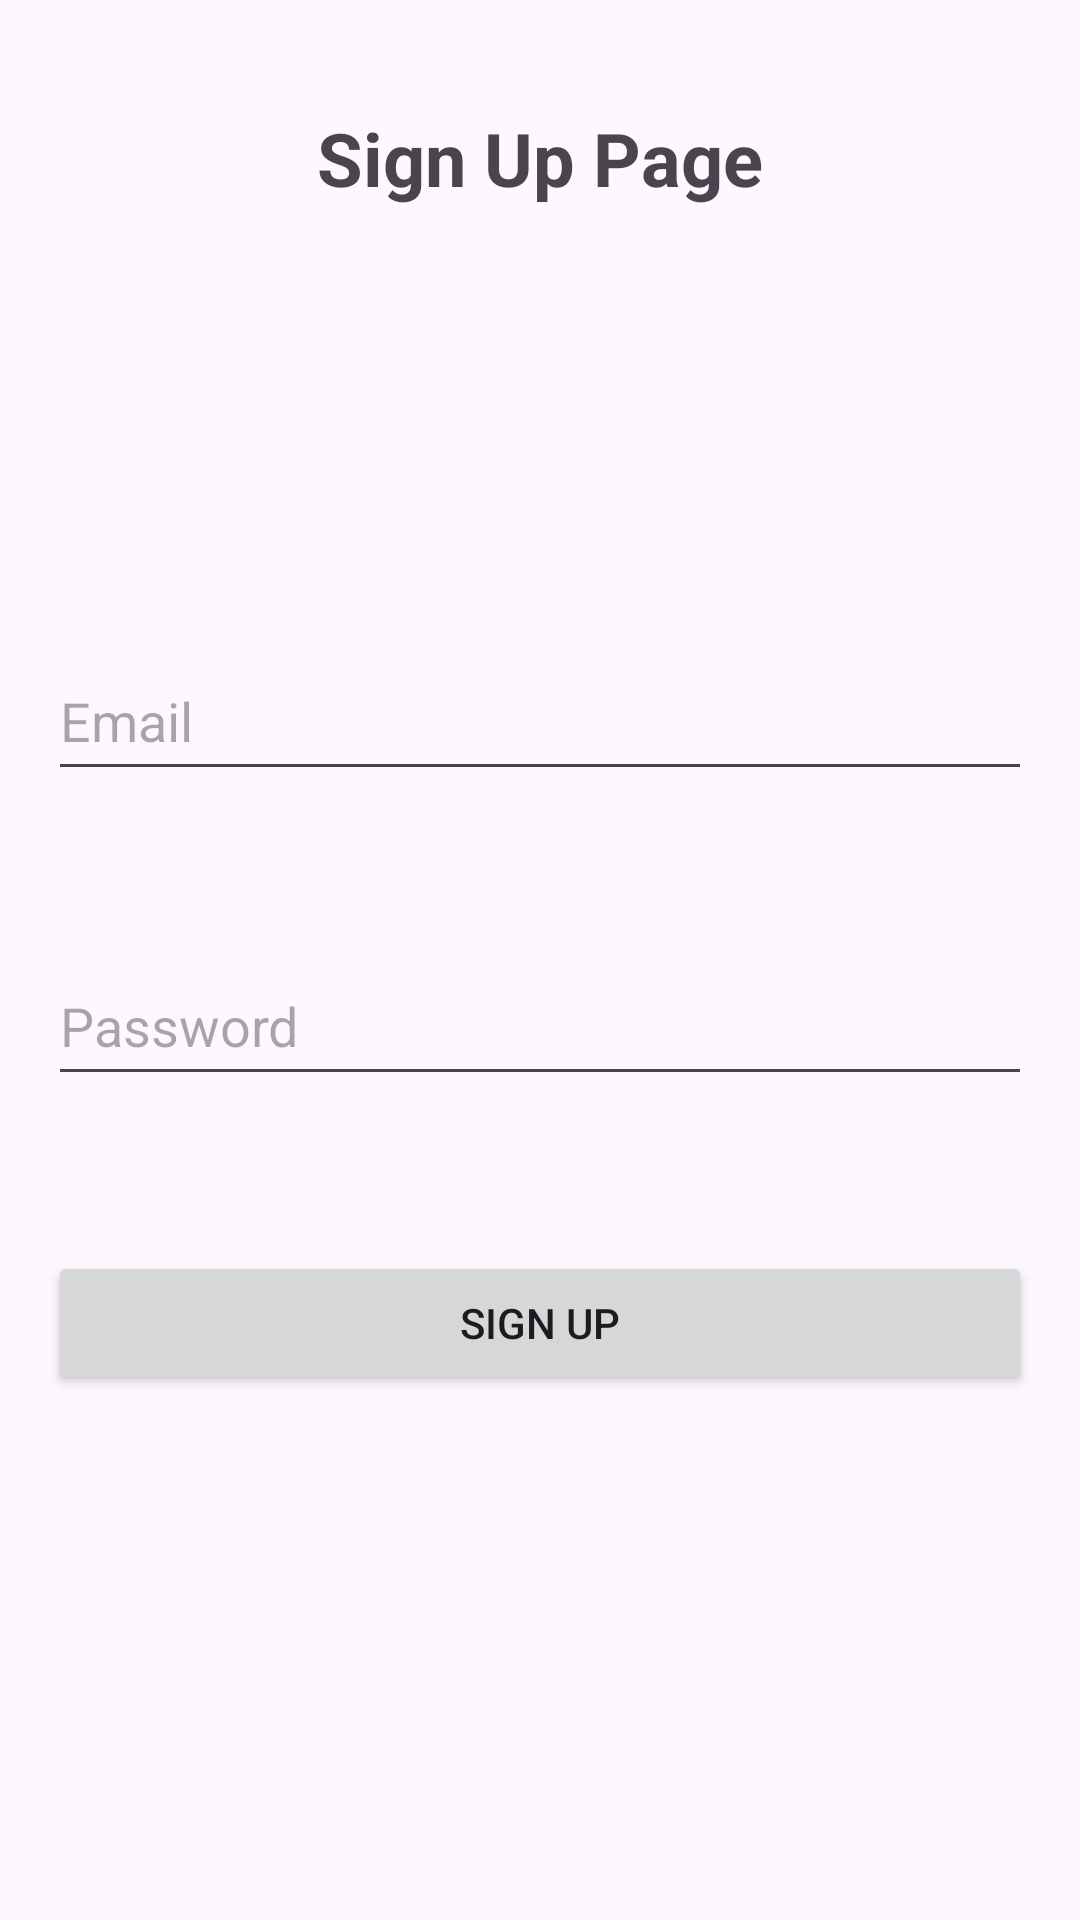

Here is an Android app screen rendered from its layout file. Give the layout XML and the strings, colors and styles it references.
<!-- AndroidManifest.xml: application theme Theme.MyApplication -->
<!-- res/layout/activity_signup.xml -->
<LinearLayout xmlns:android="http://schemas.android.com/apk/res/android"
    android:layout_width="match_parent"
    android:layout_height="match_parent"
    android:orientation="vertical"
    android:padding="16dp">

    <TextView
        android:layout_width="wrap_content"
        android:layout_height="wrap_content"
        android:layout_gravity="center"
        android:text="Sign Up Page"
        android:textSize="12pt"
        android:layout_marginTop="20dp"
        android:textStyle="bold"/>

    <EditText
        android:id="@+id/emailEditText"
        android:layout_width="match_parent"
        android:layout_height="50dp"
        android:layout_marginTop="70pt"
        android:hint="Email" />

    <EditText
        android:id="@+id/passwordEditText"
        android:layout_width="match_parent"
        android:layout_height="50dp"
        android:hint="Password"
        android:layout_marginTop="25pt"
        android:inputType="textPassword" />

    <Button
        android:id="@+id/signUpButton"
        android:layout_width="match_parent"
        android:layout_height="wrap_content"
        android:layout_marginTop="25pt"
        android:text="Sign Up" />

</LinearLayout>
<!-- resources referenced by this layout -->
<resources>
  <style name="Theme.MyApplication" parent="Base.Theme.MyApplication" />
  <style name="Base.Theme.MyApplication" parent="Theme.Material3.DayNight.NoActionBar">
          <item name="colorPrimary">@color/reddish</item>
          
          
      </style>
  <color name="reddish">#d69299</color>
</resources>
